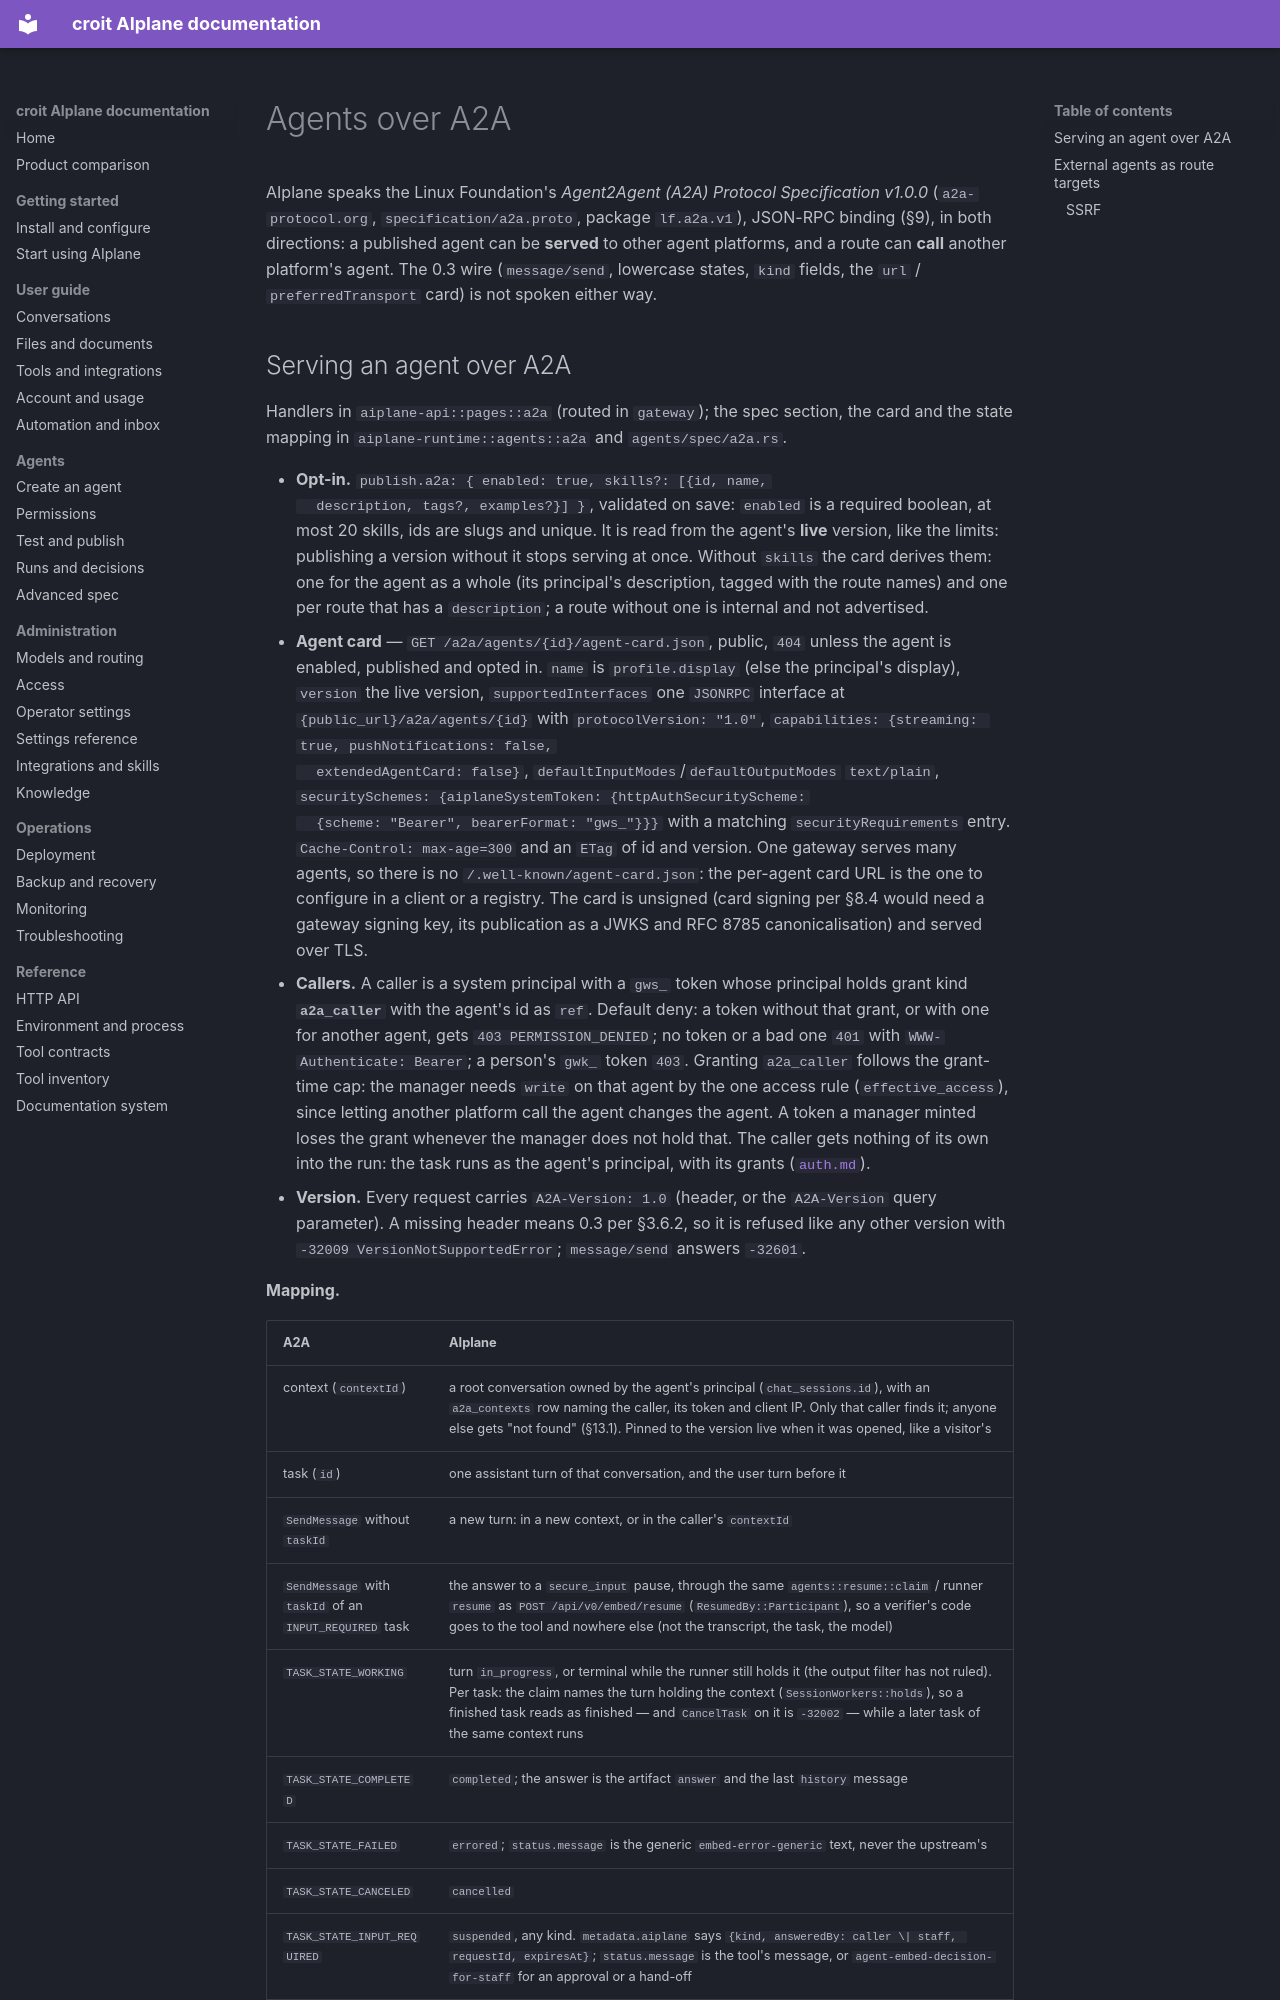

repository: Jojodicus/aiplane · page: agent-a2a/index.html · generator: mkdocs

# Agents over A2A

AIplane speaks the Linux Foundation's *Agent2Agent (A2A) Protocol
Specification v1.0.0* (`a2a-protocol.org`, `specification/a2a.proto`, package
`lf.a2a.v1`), JSON-RPC binding (§9), in both directions: a published agent can
be **served** to other agent platforms, and a route can **call** another
platform's agent. The 0.3 wire (`message/send`, lowercase states, `kind`
fields, the `url` / `preferredTransport` card) is not spoken either way.
